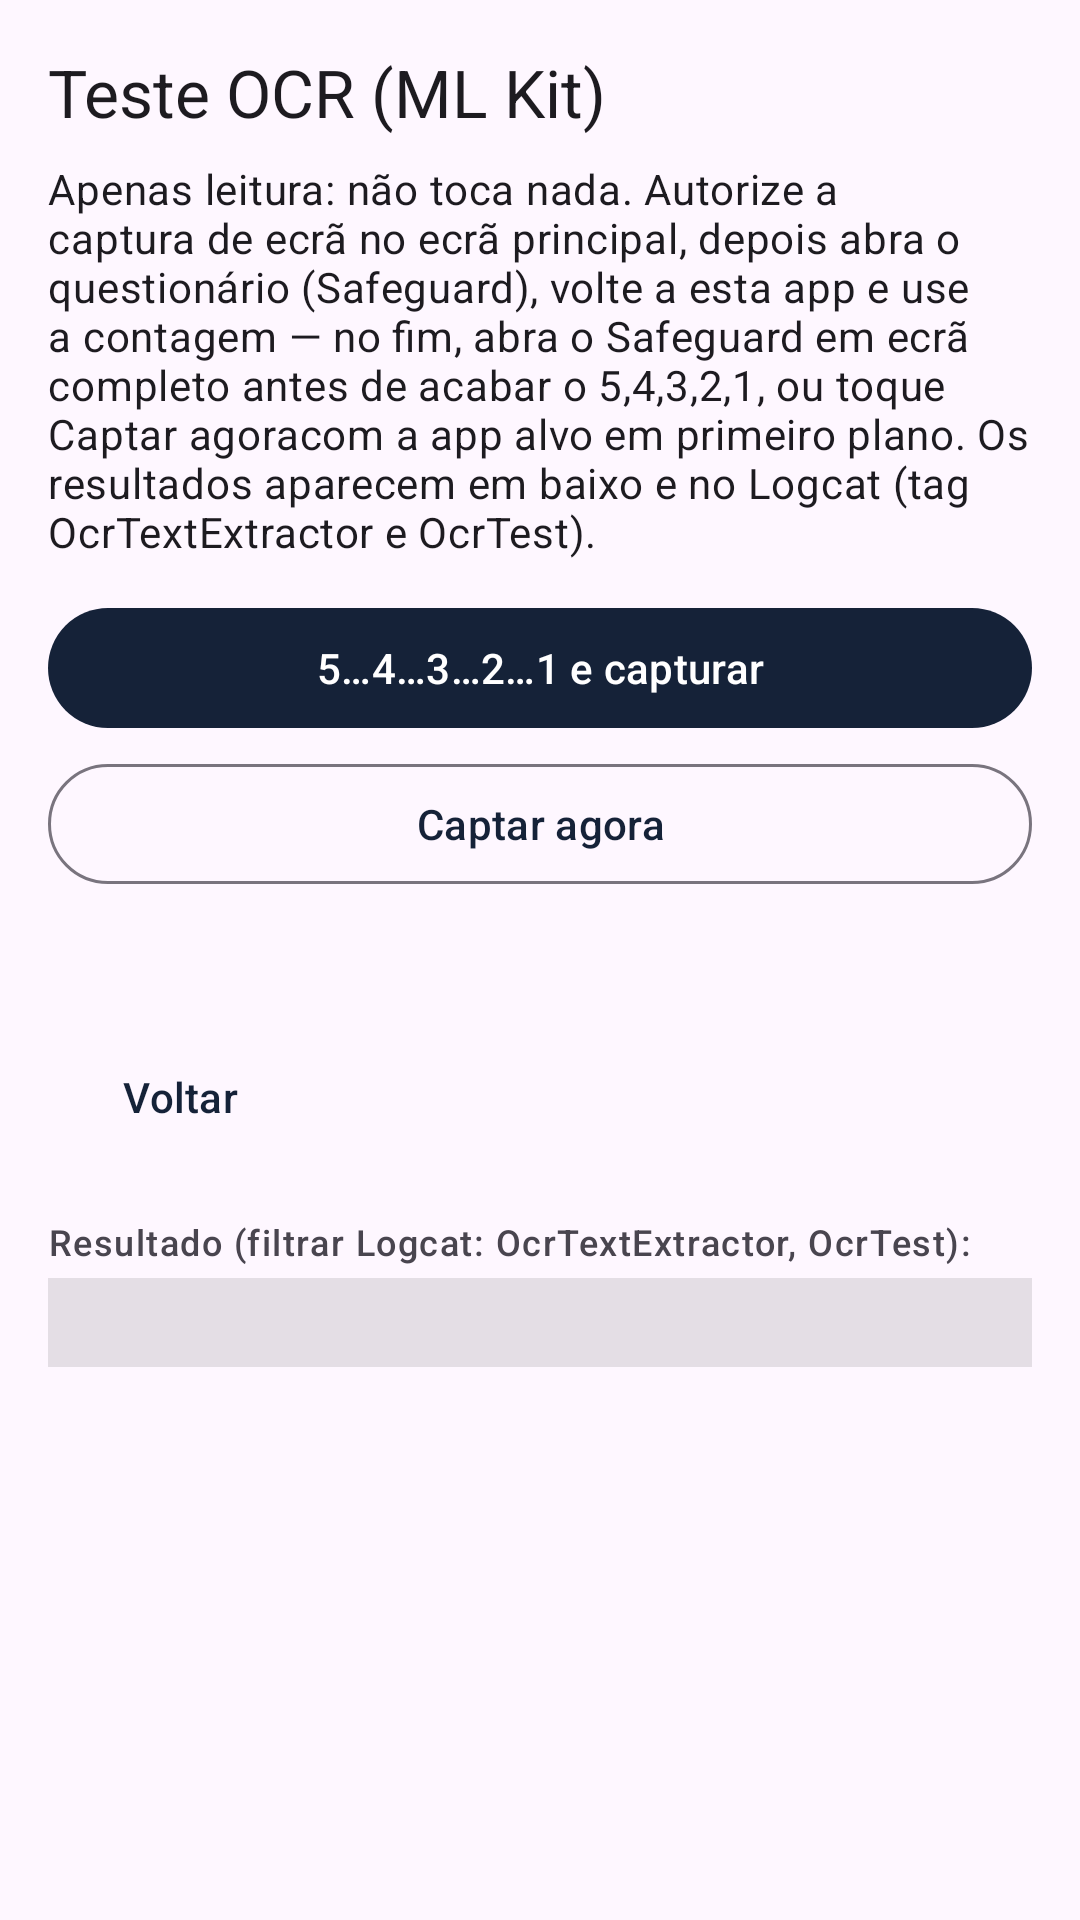

Layout XML and referenced resources for this Android screen:
<!-- AndroidManifest.xml: activity theme Theme.SafeguardAssistant -->
<!-- res/layout/activity_ocr_test.xml -->
<?xml version="1.0" encoding="utf-8"?>
<ScrollView xmlns:android="http://schemas.android.com/apk/res/android"
    xmlns:app="http://schemas.android.com/apk/res-auto"
    android:layout_width="match_parent"
    android:layout_height="match_parent"
    android:fillViewport="true"
    android:padding="16dp">

    <LinearLayout
        android:layout_width="match_parent"
        android:layout_height="wrap_content"
        android:orientation="vertical">

        <TextView
            android:layout_width="match_parent"
            android:layout_height="wrap_content"
            android:text="@string/ocr_test_title"
            android:textAppearance="?attr/textAppearanceTitleLarge" />

        <TextView
            android:layout_width="match_parent"
            android:layout_height="wrap_content"
            android:layout_marginTop="8dp"
            android:text="@string/ocr_test_hint"
            android:textAppearance="?attr/textAppearanceBodyMedium" />

        <com.google.android.material.button.MaterialButton
            android:id="@+id/buttonOcrCountdown"
            android:layout_width="match_parent"
            android:layout_height="wrap_content"
            android:layout_marginTop="12dp"
            android:text="@string/ocr_test_countdown_button" />

        <com.google.android.material.button.MaterialButton
            android:id="@+id/buttonOcrNow"
            style="?attr/materialButtonOutlinedStyle"
            android:layout_width="match_parent"
            android:layout_height="wrap_content"
            android:layout_marginTop="4dp"
            android:text="@string/ocr_test_now_button" />

        <TextView
            android:id="@+id/textCountdown"
            android:layout_width="match_parent"
            android:layout_height="wrap_content"
            android:layout_marginTop="8dp"
            android:gravity="center"
            android:textColor="?attr/colorPrimary"
            android:textSize="20sp" />

        <com.google.android.material.button.MaterialButton
            android:id="@+id/buttonBack"
            style="@style/Widget.Material3.Button.TextButton"
            android:layout_width="wrap_content"
            android:layout_height="wrap_content"
            android:layout_gravity="start"
            android:layout_marginTop="8dp"
            android:text="@string/ocr_test_back" />

        <TextView
            android:layout_width="match_parent"
            android:layout_height="wrap_content"
            android:layout_marginTop="16dp"
            android:text="@string/ocr_test_logcat"
            android:textAppearance="?attr/textAppearanceLabelMedium" />

        <TextView
            android:id="@+id/textOcrResult"
            android:layout_width="match_parent"
            android:layout_height="wrap_content"
            android:layout_marginTop="4dp"
            android:fontFamily="monospace"
            android:padding="8dp"
            android:background="#1A000000"
            android:textSize="10sp" />
    </LinearLayout>
</ScrollView>
<!-- resources referenced by this layout -->
<resources>
  <string name="ocr_test_back">Voltar</string>
  <string name="ocr_test_countdown_button">5…4…3…2…1 e capturar</string>
  <string name="ocr_test_hint">Apenas leitura: não toca nada. Autorize a captura de ecrã no ecrã principal, depois abra o questionário (Safeguard), volte a esta app e use a contagem — no fim, abra o Safeguard em ecrã completo antes de acabar o 5,4,3,2,1, ou toque "Captar agora" com a app alvo em primeiro plano. Os resultados aparecem em baixo e no Logcat (tag OcrTextExtractor e OcrTest).</string>
  <string name="ocr_test_logcat">Resultado (filtrar Logcat: OcrTextExtractor, OcrTest):</string>
  <string name="ocr_test_now_button">Captar agora</string>
  <string name="ocr_test_title">Teste OCR (ML Kit)</string>
  <style name="Theme.SafeguardAssistant" parent="Theme.Material3.Light.NoActionBar">
          
          <item name="colorPrimary">@color/navy_primary</item>
          <item name="colorOnPrimary">@color/white</item>
          <item name="colorPrimaryContainer">@color/navy_primary_light</item>
          <item name="colorOnPrimaryContainer">@color/white</item>
          <item name="colorPrimaryInverse">@color/navy_primary_light</item>
          <item name="android:statusBarColor">@color/navy_primary_dark</item>
          <item name="android:navigationBarColor">@color/navy_primary_dark</item>
      </style>
  <color name="navy_primary">#152238</color>
  <color name="white">#FFFFFFFF</color>
  <color name="navy_primary_light">#243A5C</color>
  <color name="navy_primary_dark">#0C1524</color>
</resources>
